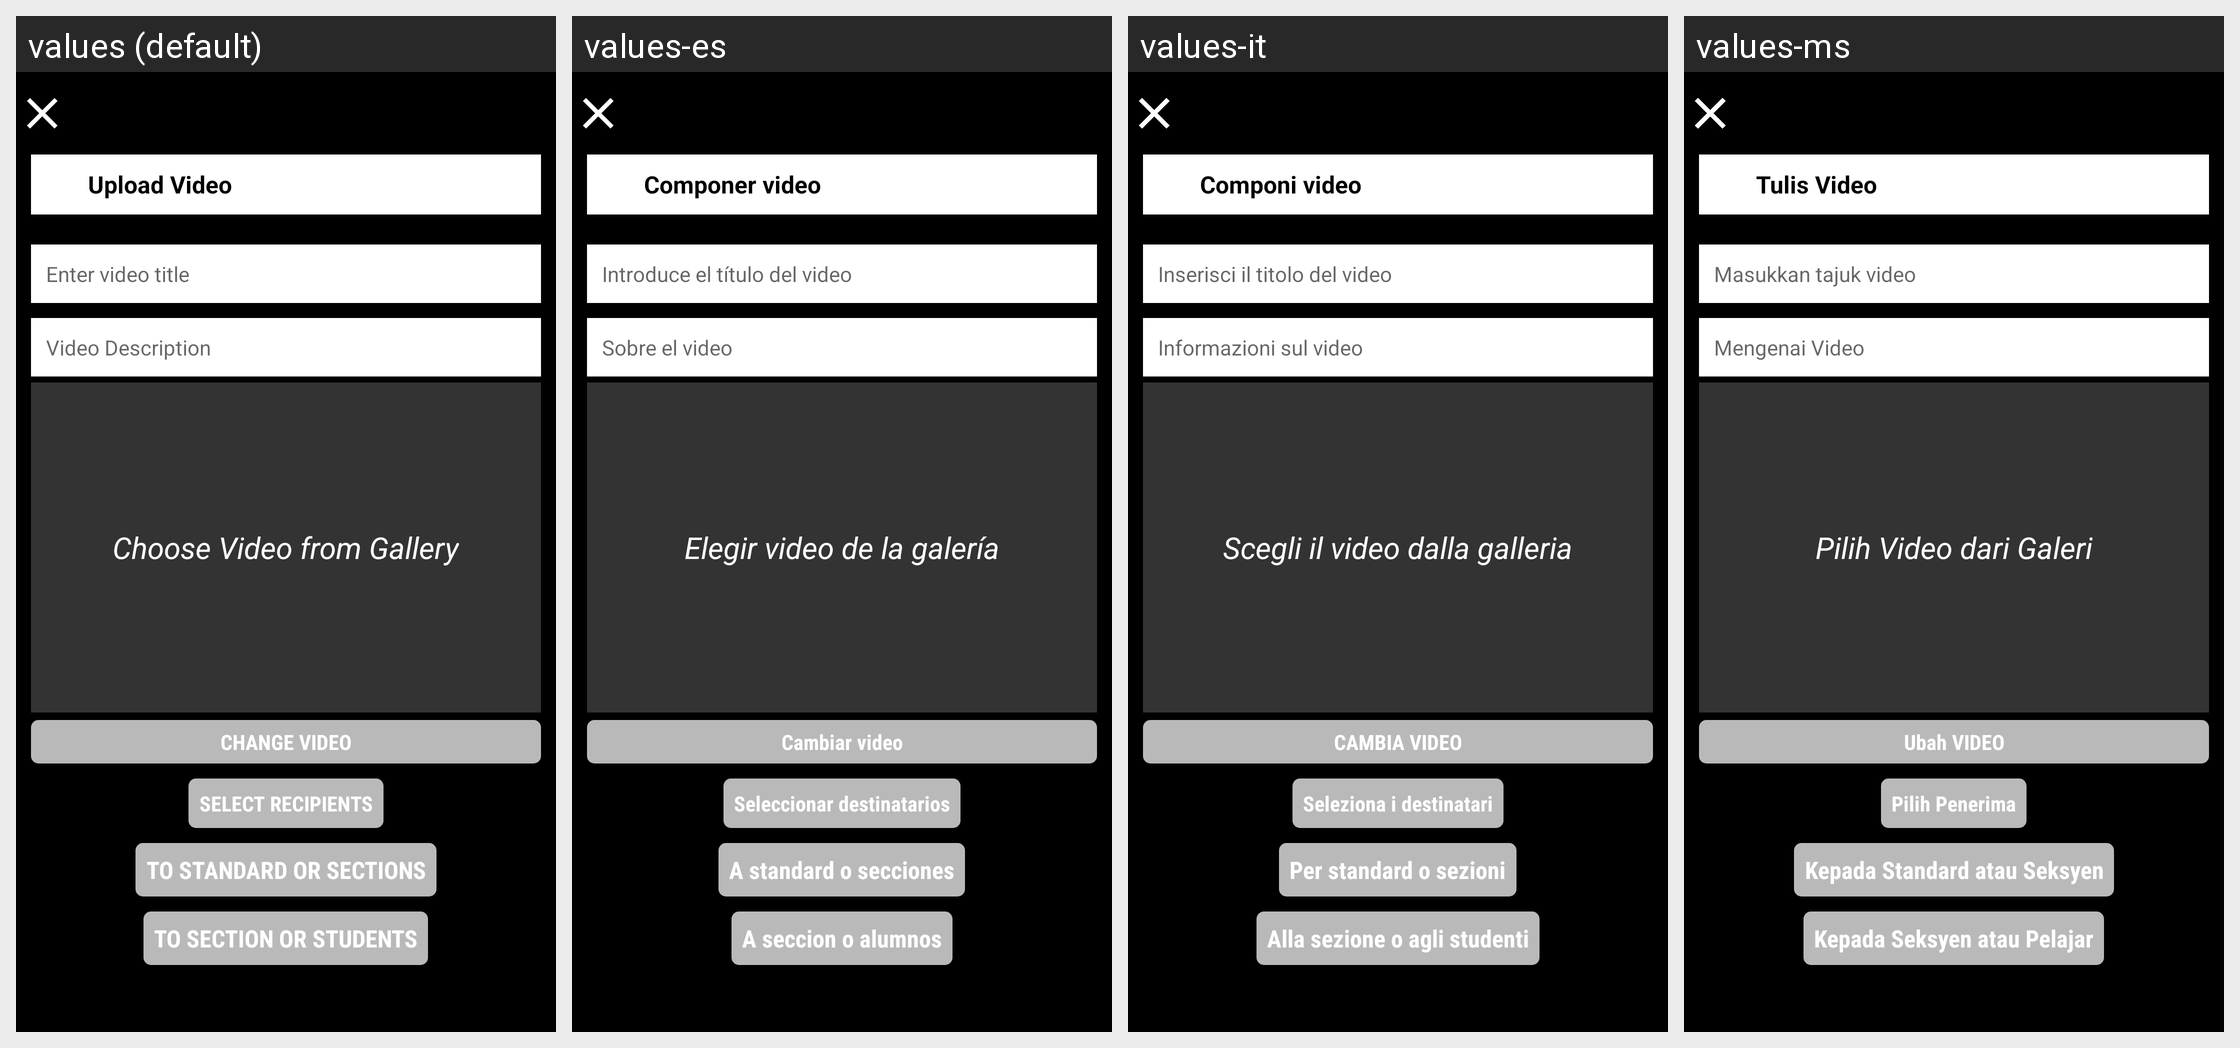

Translations of the strings shown on this Android screen, per locale in the grid:
Android screen res/layout/activity_video_upload.xml rendered under 4 locales, left to right: values (default), values-es, values-it, values-ms. Device: Nexus 5 (rendered at 1080×1920; each locale shown at half size, 540×960, under a caption strip naming it); theme AppTheme.FullScreen.
Other locales in the repository, not shown: values-ar, values-de, values-fr, values-hi, values-si, values-th.
Strings drawn on this screen, with the default value and each locale's value (text and hints the layout hard-codes, and strings that could not be matched under every locale, appear in the picture but are not listed):

compose_video
  values: Upload Video
  values-es: Componer video
  values-it: Componi video
  values-ms: Tulis Video

video_title
  values: Enter video title
  values-es: Introduce el título del video
  values-it: Inserisci il titolo del video
  values-ms: Masukkan tajuk video

about_video
  values: Video Description
  values-es: Sobre el video
  values-it: Informazioni sul video
  values-ms: Mengenai Video

choose_video
  values: Choose Video from Gallery
  values-es: Elegir video de la galería
  values-it: Scegli il video dalla galleria
  values-ms: Pilih Video dari Galeri

change_video
  values: CHANGE VIDEO
  values-es: Cambiar video
  values-it: CAMBIA VIDEO
  values-ms: Ubah VIDEO

select_recipients
  values: SELECT RECIPIENTS
  values-es: Seleccionar destinatarios
  values-it: Seleziona i destinatari
  values-ms: Pilih Penerima

teacher_staff_to_sections
  values: TO STANDARD OR SECTIONS
  values-es: A standard o secciones
  values-it: Per standard o sezioni
  values-ms: Kepada Standard atau Seksyen

teacher_staff_to_students
  values: TO SECTION OR STUDENTS
  values-es: A seccion o alumnos
  values-it: Alla sezione o agli studenti
  values-ms: Kepada Seksyen atau Pelajar
